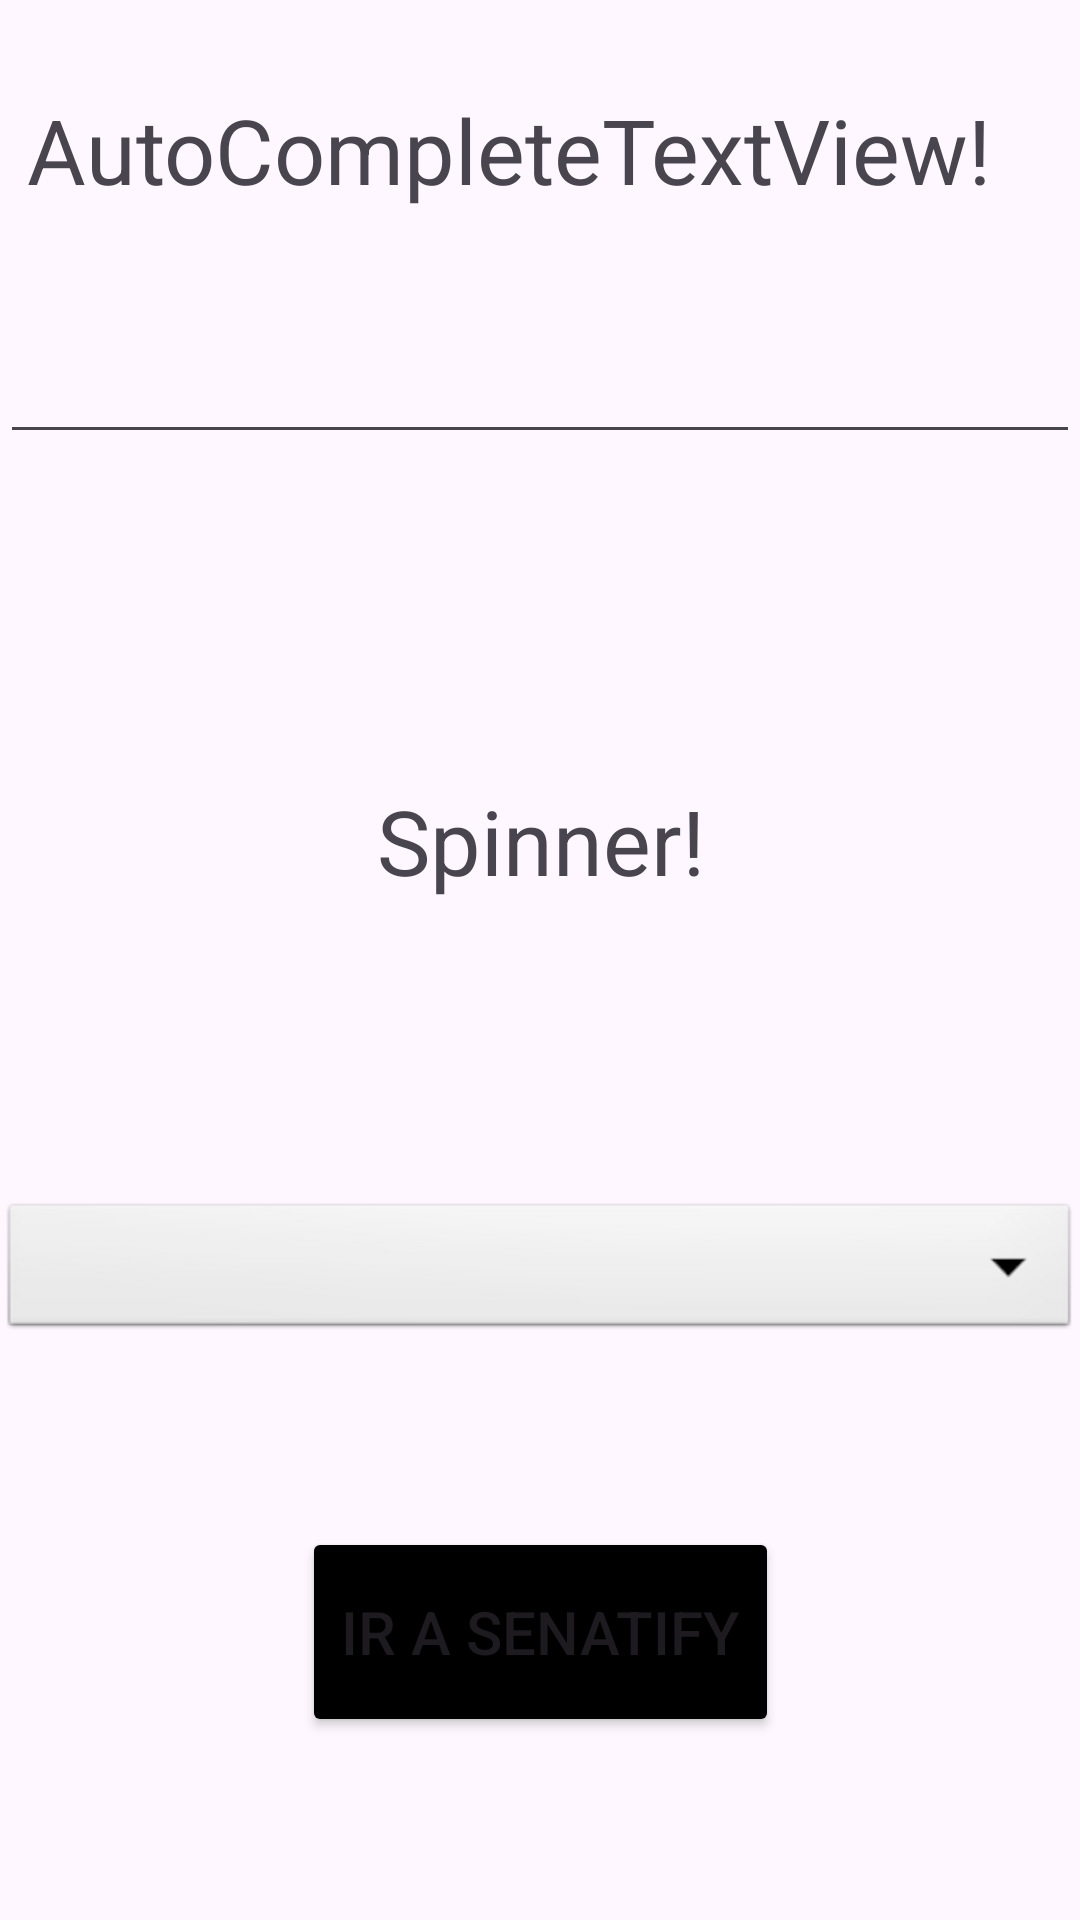

Reconstruct the res/layout file that produces this screen, plus the resources it refers to.
<!-- AndroidManifest.xml: application theme Theme.ExposicionAndroid -->
<!-- res/layout/widgets.xml -->
<?xml version="1.0" encoding="utf-8"?>
<androidx.constraintlayout.widget.ConstraintLayout xmlns:android="http://schemas.android.com/apk/res/android"
    xmlns:app="http://schemas.android.com/apk/res-auto"
    xmlns:tools="http://schemas.android.com/tools"
    android:layout_width="match_parent"
    android:layout_height="match_parent">

    <AutoCompleteTextView
        android:id="@+id/autoCompleteTextView"
        android:layout_width="match_parent"
        android:layout_height="wrap_content"
        android:layout_marginBottom="248dp"

        app:layout_constraintBottom_toTopOf="@+id/spinnerSexo"
        app:layout_constraintEnd_toEndOf="parent"
        app:layout_constraintHorizontal_bias="0.0"
        app:layout_constraintStart_toStartOf="parent" />

    <TextView
        android:layout_width="363dp"
        android:layout_height="51dp"
        android:gravity="center"
        android:text="Spinner!"
        android:textSize="30dp"
        app:layout_constraintBottom_toTopOf="@+id/spinnerSexo"
        app:layout_constraintEnd_toEndOf="parent"
        app:layout_constraintStart_toStartOf="parent"
        app:layout_constraintTop_toBottomOf="@+id/autoCompleteTextView"
        app:layout_constraintVertical_bias="0.525" />

    <TextView
        android:id="@+id/textView3"
        android:layout_width="342dp"
        android:layout_height="49dp"
        android:text="AutoCompleteTextView!"
        android:textSize="30dp"

        app:layout_constraintBottom_toTopOf="@+id/autoCompleteTextView"
        app:layout_constraintEnd_toEndOf="parent"
        app:layout_constraintHorizontal_bias="0.492"
        app:layout_constraintStart_toStartOf="parent"
        app:layout_constraintTop_toTopOf="parent"
        app:layout_constraintVertical_bias="0.488" />

    <Spinner
        android:id="@+id/spinnerSexo"
        android:layout_width="match_parent"
        android:layout_height="wrap_content"
        android:layout_marginBottom="192dp"
        android:background="@android:drawable/btn_dropdown"
        app:layout_constraintBottom_toBottomOf="parent"
        tools:layout_editor_absoluteX="0dp" />

    <Button
        android:id="@+id/botoncito"
        android:layout_width="159dp"
        android:layout_height="70dp"
        android:backgroundTint="@color/black"
        android:text="Ir a Senatify"
        app:layout_constraintBottom_toBottomOf="parent"
        app:layout_constraintEnd_toEndOf="parent"
        app:layout_constraintStart_toStartOf="parent"
        app:layout_constraintTop_toBottomOf="@+id/spinnerSexo"
        android:textSize="20dp">

    </Button>
</androidx.constraintlayout.widget.ConstraintLayout>
<!-- resources referenced by this layout -->
<resources>
  <style name="Theme.ExposicionAndroid" parent="Base.Theme.ExposicionAndroid" />
  <style name="Base.Theme.ExposicionAndroid" parent="Theme.Material3.DayNight.NoActionBar">
          
          
      </style>
  <!-- not gathered from this repository: default colours our renderer supplied (Android Studio template values) -->
  <color name="black">#FF000000</color>
</resources>
